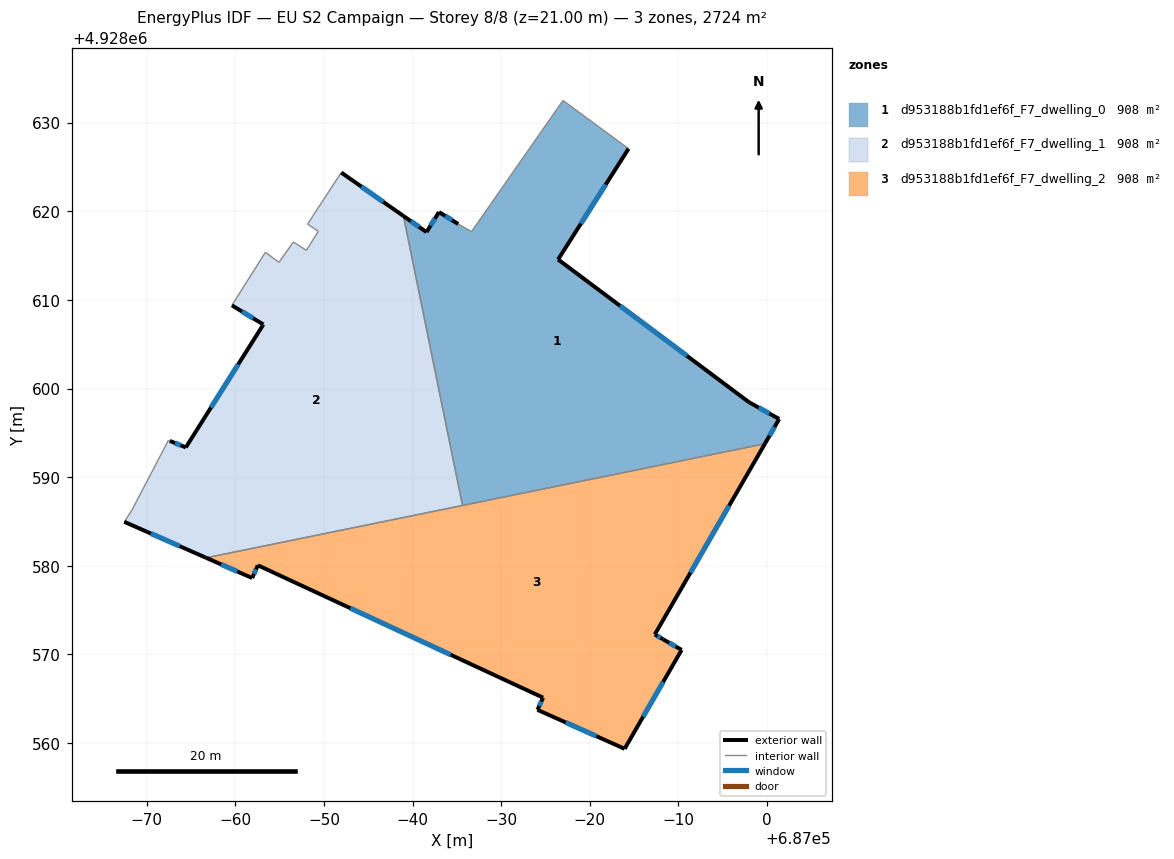
=== STOREY PLAN SPEC (per zone: floor XY polygon, exterior-wall plan segments, windows/doors) ===
zone 1: d953188b1fd1ef6f_F7_dwelling_0  (907.9 m²)
  floor: (686984.36, 4928627.07) (686976.42, 4928614.57) (686997.94, 4928598.47) (687001.36, 4928596.57) (686999.75, 4928593.77) (686965.63, 4928586.81) (686958.96, 4928619.48) (686961.56, 4928617.66) (686962.97, 4928619.92) (686965.15, 4928618.57) (686966.65, 4928617.71) (686976.97, 4928632.51)
  exterior wall: (686965.15, 4928618.57) – (686962.97, 4928619.92)  [2.6 m]
    window: (686964.44, 4928619.01) – (686963.68, 4928619.48)  [0.9 m²]
  exterior wall: (686976.42, 4928614.57) – (686984.36, 4928627.07)  [14.8 m]
    window: (686978.99, 4928618.62) – (686981.79, 4928623.02)  [5.5 m²]
  exterior wall: (686997.94, 4928598.47) – (686976.42, 4928614.57)  [26.9 m]
    window: (686990.97, 4928603.69) – (686983.39, 4928609.35)  [10.0 m²]
  exterior wall: (687001.36, 4928596.57) – (686997.94, 4928598.47)  [3.9 m]
    window: (687000.26, 4928597.18) – (686999.05, 4928597.85)  [1.5 m²]
  exterior wall: (686999.75, 4928593.77) – (687001.36, 4928596.57)  [3.2 m]
    window: (687000.27, 4928594.68) – (687000.84, 4928595.66)  [1.2 m²]
  exterior wall: (686961.56, 4928617.66) – (686958.96, 4928619.48)  [3.2 m]
    window: (686960.72, 4928618.25) – (686959.81, 4928618.89)  [1.2 m²]
  exterior wall: (686962.97, 4928619.92) – (686961.56, 4928617.66)  [2.7 m]
    window: (686962.52, 4928619.19) – (686962.02, 4928618.39)  [1.0 m²]
  interior walls: 5
zone 2: d953188b1fd1ef6f_F7_dwelling_1  (907.9 m²)
  floor: (686958.96, 4928619.48) (686965.63, 4928586.81) (686936.70, 4928580.90) (686927.47, 4928584.96) (686928.32, 4928586.27) (686932.44, 4928594.16) (686932.60, 4928594.09) (686934.41, 4928593.36) (686943.16, 4928607.23) (686939.61, 4928609.39) (686943.39, 4928615.38) (686944.92, 4928614.25) (686946.54, 4928616.54) (686948.02, 4928615.60) (686949.36, 4928617.75) (686948.15, 4928618.56) (686951.95, 4928624.38)
  exterior wall: (686958.96, 4928619.48) – (686951.95, 4928624.38)  [8.6 m]
    window: (686956.69, 4928621.07) – (686954.22, 4928622.79)  [3.2 m²]
  exterior wall: (686927.47, 4928584.96) – (686936.70, 4928580.90)  [10.1 m]
    window: (686930.46, 4928583.65) – (686933.71, 4928582.22)  [3.7 m²]
  exterior wall: (686934.41, 4928593.36) – (686932.60, 4928594.09)  [1.9 m]
    window: (686933.82, 4928593.60) – (686933.19, 4928593.86)  [0.7 m²]
  exterior wall: (686943.16, 4928607.23) – (686934.41, 4928593.36)  [16.4 m]
    window: (686940.32, 4928602.73) – (686937.24, 4928597.86)  [6.1 m²]
  exterior wall: (686939.61, 4928609.39) – (686943.16, 4928607.23)  [4.2 m]
    window: (686940.76, 4928608.69) – (686942.01, 4928607.93)  [1.5 m²]
  interior walls: 12
zone 3: d953188b1fd1ef6f_F7_dwelling_2  (907.8 m²)
  floor: (686999.75, 4928593.77) (686987.32, 4928572.25) (686988.28, 4928571.70) (686990.35, 4928570.51) (686983.92, 4928559.35) (686974.08, 4928563.75) (686974.72, 4928565.12) (686942.54, 4928580.06) (686941.90, 4928578.62) (686936.70, 4928580.90)
  exterior wall: (686983.92, 4928559.35) – (686990.35, 4928570.51)  [12.9 m]
    window: (686986.01, 4928562.97) – (686988.27, 4928566.89)  [4.8 m²]
  exterior wall: (686974.08, 4928563.75) – (686983.92, 4928559.35)  [10.8 m]
    window: (686977.27, 4928562.32) – (686980.73, 4928560.78)  [4.0 m²]
  exterior wall: (686974.72, 4928565.12) – (686974.08, 4928563.75)  [1.5 m]
    window: (686974.52, 4928564.68) – (686974.29, 4928564.19)  [0.6 m²]
  exterior wall: (686942.54, 4928580.06) – (686974.72, 4928565.12)  [35.5 m]
    window: (686952.97, 4928575.22) – (686964.29, 4928569.96)  [13.2 m²]
  exterior wall: (686941.90, 4928578.62) – (686942.54, 4928580.06)  [1.6 m]
    window: (686942.10, 4928579.09) – (686942.33, 4928579.59)  [0.6 m²]
  exterior wall: (686936.70, 4928580.90) – (686941.90, 4928578.62)  [5.7 m]
    window: (686938.38, 4928580.16) – (686940.21, 4928579.36)  [2.1 m²]
  exterior wall: (686987.32, 4928572.25) – (686999.75, 4928593.77)  [24.9 m]
    window: (686991.35, 4928579.23) – (686995.72, 4928586.80)  [9.2 m²]
  exterior wall: (686988.28, 4928571.70) – (686987.32, 4928572.25)  [1.1 m]
    window: (686987.97, 4928571.88) – (686987.63, 4928572.07)  [0.4 m²]
  exterior wall: (686990.35, 4928570.51) – (686988.28, 4928571.70)  [2.4 m]
    window: (686989.68, 4928570.90) – (686988.95, 4928571.31)  [0.9 m²]
  interior walls: 2

=== DERIVED (storey summary) ===
Building: EU S2 Campaign
Storey: 8 of 8  (floor level z = 21.00 m)
Storey gross floor area: 2723.6 m²
Zones on this storey: 3
  - d953188b1fd1ef6f_F7_dwelling_0: floor 907.9 m²; exterior wall 57.2 m (171.7 m²); 7 window(s) 21.2 m²; WWR 12.4%
  - d953188b1fd1ef6f_F7_dwelling_1: floor 907.9 m²; exterior wall 41.1 m (123.4 m²); 5 window(s) 15.3 m²; WWR 12.4%
  - d953188b1fd1ef6f_F7_dwelling_2: floor 907.8 m²; exterior wall 96.3 m (288.8 m²); 9 window(s) 35.7 m²; WWR 12.4%
Zone adjacency (shared interzone walls):
  - d953188b1fd1ef6f_F7_dwelling_0 ↔ d953188b1fd1ef6f_F7_dwelling_1
  - d953188b1fd1ef6f_F7_dwelling_0 ↔ d953188b1fd1ef6f_F7_dwelling_2
  - d953188b1fd1ef6f_F7_dwelling_1 ↔ d953188b1fd1ef6f_F7_dwelling_2